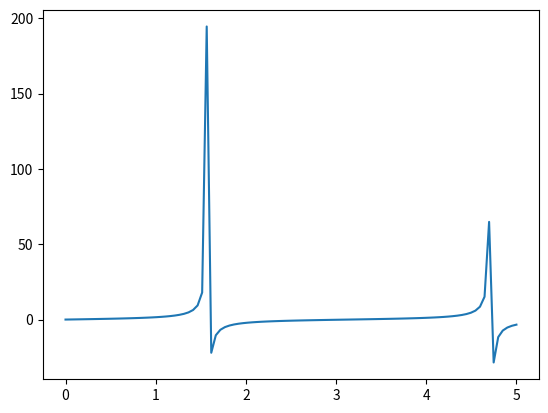

Write Python code to recreate this figure.
# -*- coding: utf-8 -*-
"""
Created on Mon Mar 15 10:38:34 2021

[redacted]
"""

import matplotlib.pyplot as plt
import numpy
x=numpy.linspace(0,5,100)
u=numpy.tan(x)
fig, ax1 = plt.subplots()
ax1.plot(x,u)

plt.show()